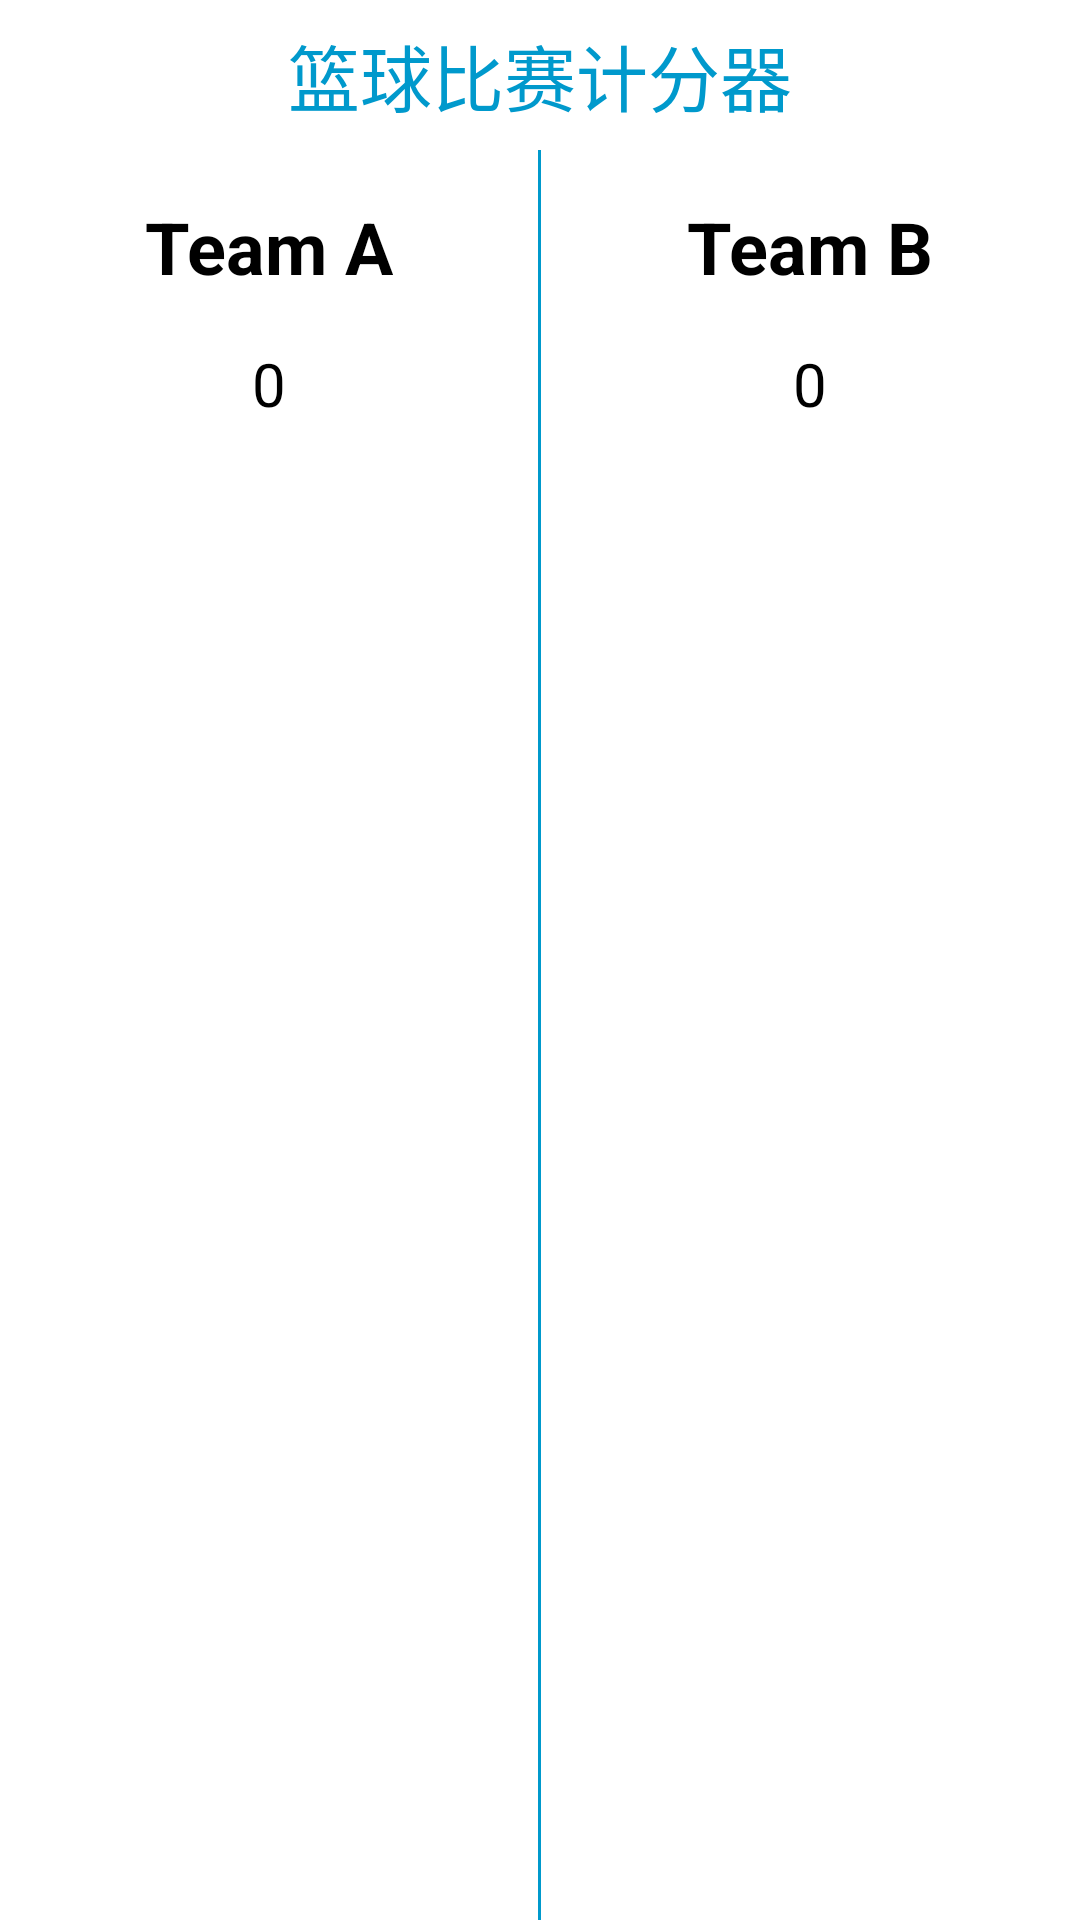

This screen was rendered from an Android layout file. Write that file and the resources it references.
<!-- AndroidManifest.xml: application theme Theme.MyApplication -->
<!-- res/layout/activity_basket.xml -->
<?xml version="1.0" encoding="utf-8"?>
<RelativeLayout xmlns:android="http://schemas.android.com/apk/res/android"
    xmlns:app="http://schemas.android.com/apk/res-auto"
    xmlns:tools="http://schemas.android.com/tools"
    android:layout_width="match_parent"
    android:layout_height="match_parent"
    tools:context=".BasketActivity">

    <LinearLayout
        android:layout_width="match_parent"
        android:layout_height="match_parent"
        android:layout_alignParentStart="true"
        android:layout_alignParentLeft="true"
        android:layout_alignParentTop="true"
        android:orientation="vertical">
        <RelativeLayout
            android:layout_width="match_parent"
            android:layout_height="50dp">

            <Button
                android:layout_width="wrap_content"
                android:layout_height="wrap_content"
                android:onClick="backHome"
                android:text="返回"
                android:textColor="@android:color/white"
                android:textSize="24sp"
                android:textStyle="bold" />
            <TextView
                android:layout_width="wrap_content"
                android:layout_height="wrap_content"
                android:text="篮球比赛计分器"
                android:layout_centerInParent="true"
                android:textSize="24sp"
                android:textColor="@android:color/holo_blue_dark"/>

        </RelativeLayout>
        <RelativeLayout
            android:layout_width="match_parent"
            android:layout_height="0dp"
            android:layout_weight="1">
            <LinearLayout
                android:layout_width="match_parent"
                android:layout_height="match_parent"
                android:orientation="horizontal"
                android:weightSum="2">
                <LinearLayout
                    android:layout_width="0dp"
                    android:layout_height="match_parent"
                    android:layout_weight="1"
                    android:orientation="vertical">
                    <TextView
                        android:layout_width="wrap_content"
                        android:layout_height="wrap_content"
                        android:layout_gravity="center"
                        android:layout_marginTop="16dp"
                        android:text="Team A"
                        android:textSize="24sp"
                        android:textStyle="bold" />
                    <TextView
                        android:id="@+id/teamAScore"
                        android:layout_width="wrap_content"
                        android:layout_height="wrap_content"
                        android:text="0"
                        android:layout_gravity="center"
                        android:textSize="20sp"
                        android:layout_marginTop="16dp"/>
                    <Button
                        android:layout_width="100dp"
                        android:layout_height="wrap_content"
                        android:layout_gravity="center"
                        android:layout_marginTop="16dp"
                        android:text="1 分"
                        android:textColor="@android:color/white"
                        android:onClick="teamA_AddScore"
                        android:tag="1"/>
                    <Button
                        android:layout_width="100dp"
                        android:layout_height="wrap_content"
                        android:layout_gravity="center"
                        android:layout_marginTop="16dp"
                        android:text="2 分"
                        android:textColor="@android:color/white"
                        android:onClick="teamA_AddScore"
                        android:tag="2"/>
                    <Button
                        android:layout_width="100dp"
                        android:layout_height="wrap_content"
                        android:layout_gravity="center"
                        android:layout_marginTop="16dp"
                        android:text="3 分"
                        android:textColor="@android:color/white"
                        android:onClick="teamA_AddScore"
                        android:tag="3"/>
                </LinearLayout>
                <View
                    android:layout_width="1dp"
                    android:layout_height="match_parent"
                    android:background="@android:color/holo_blue_dark" />
                <LinearLayout
                    android:layout_width="0dp"
                    android:layout_height="match_parent"
                    android:layout_weight="1"
                    android:orientation="vertical">
                    <TextView
                        android:layout_width="wrap_content"
                        android:layout_height="wrap_content"
                        android:layout_gravity="center"
                        android:layout_marginTop="16dp"
                        android:text="Team B"
                        android:textSize="24sp"
                        android:textStyle="bold" />
                    <TextView
                        android:layout_width="wrap_content"
                        android:layout_height="wrap_content"
                        android:id="@+id/teamBScore"
                        android:text="0"
                        android:layout_gravity="center"
                        android:textSize="20sp"
                        android:layout_marginTop="16dp"/>
                    <Button
                        android:layout_width="100dp"
                        android:layout_height="wrap_content"
                        android:layout_gravity="center"
                        android:layout_marginTop="16dp"
                        android:text="1 分"
                        android:textColor="@android:color/white"
                        android:onClick="teamB_AddScore"
                        android:tag="1"/>
                    <Button
                        android:layout_width="100dp"
                        android:layout_height="wrap_content"
                        android:layout_gravity="center"
                        android:layout_marginTop="16dp"
                        android:text="2 分"
                        android:textColor="@android:color/white"
                        android:onClick="teamB_AddScore"
                        android:tag="2"/>
                    <Button
                        android:layout_width="100dp"
                        android:layout_height="wrap_content"
                        android:layout_gravity="center"
                        android:layout_marginTop="16dp"
                        android:text="3 分"
                        android:textColor="@android:color/white"
                        android:onClick="teamB_AddScore"
                        android:tag="3"/>
                </LinearLayout>
            </LinearLayout>
            <Button
                android:layout_width="100dp"
                android:layout_height="wrap_content"
                android:layout_alignParentBottom="true"
                android:layout_centerInParent="true"
                android:layout_marginBottom="230dp"
                android:text="结算"
                android:textColor="@android:color/white"
                android:onClick="over"/>
            <Button
                android:layout_width="100dp"
                android:layout_height="wrap_content"
                android:layout_alignParentBottom="true"
                android:layout_centerInParent="true"
                android:layout_marginBottom="160dp"
                android:text="重置"
                android:textColor="@android:color/white"
                android:onClick="reset"/>
        </RelativeLayout>
    </LinearLayout>
</RelativeLayout>
<!-- resources referenced by this layout -->
<resources>

</resources>
